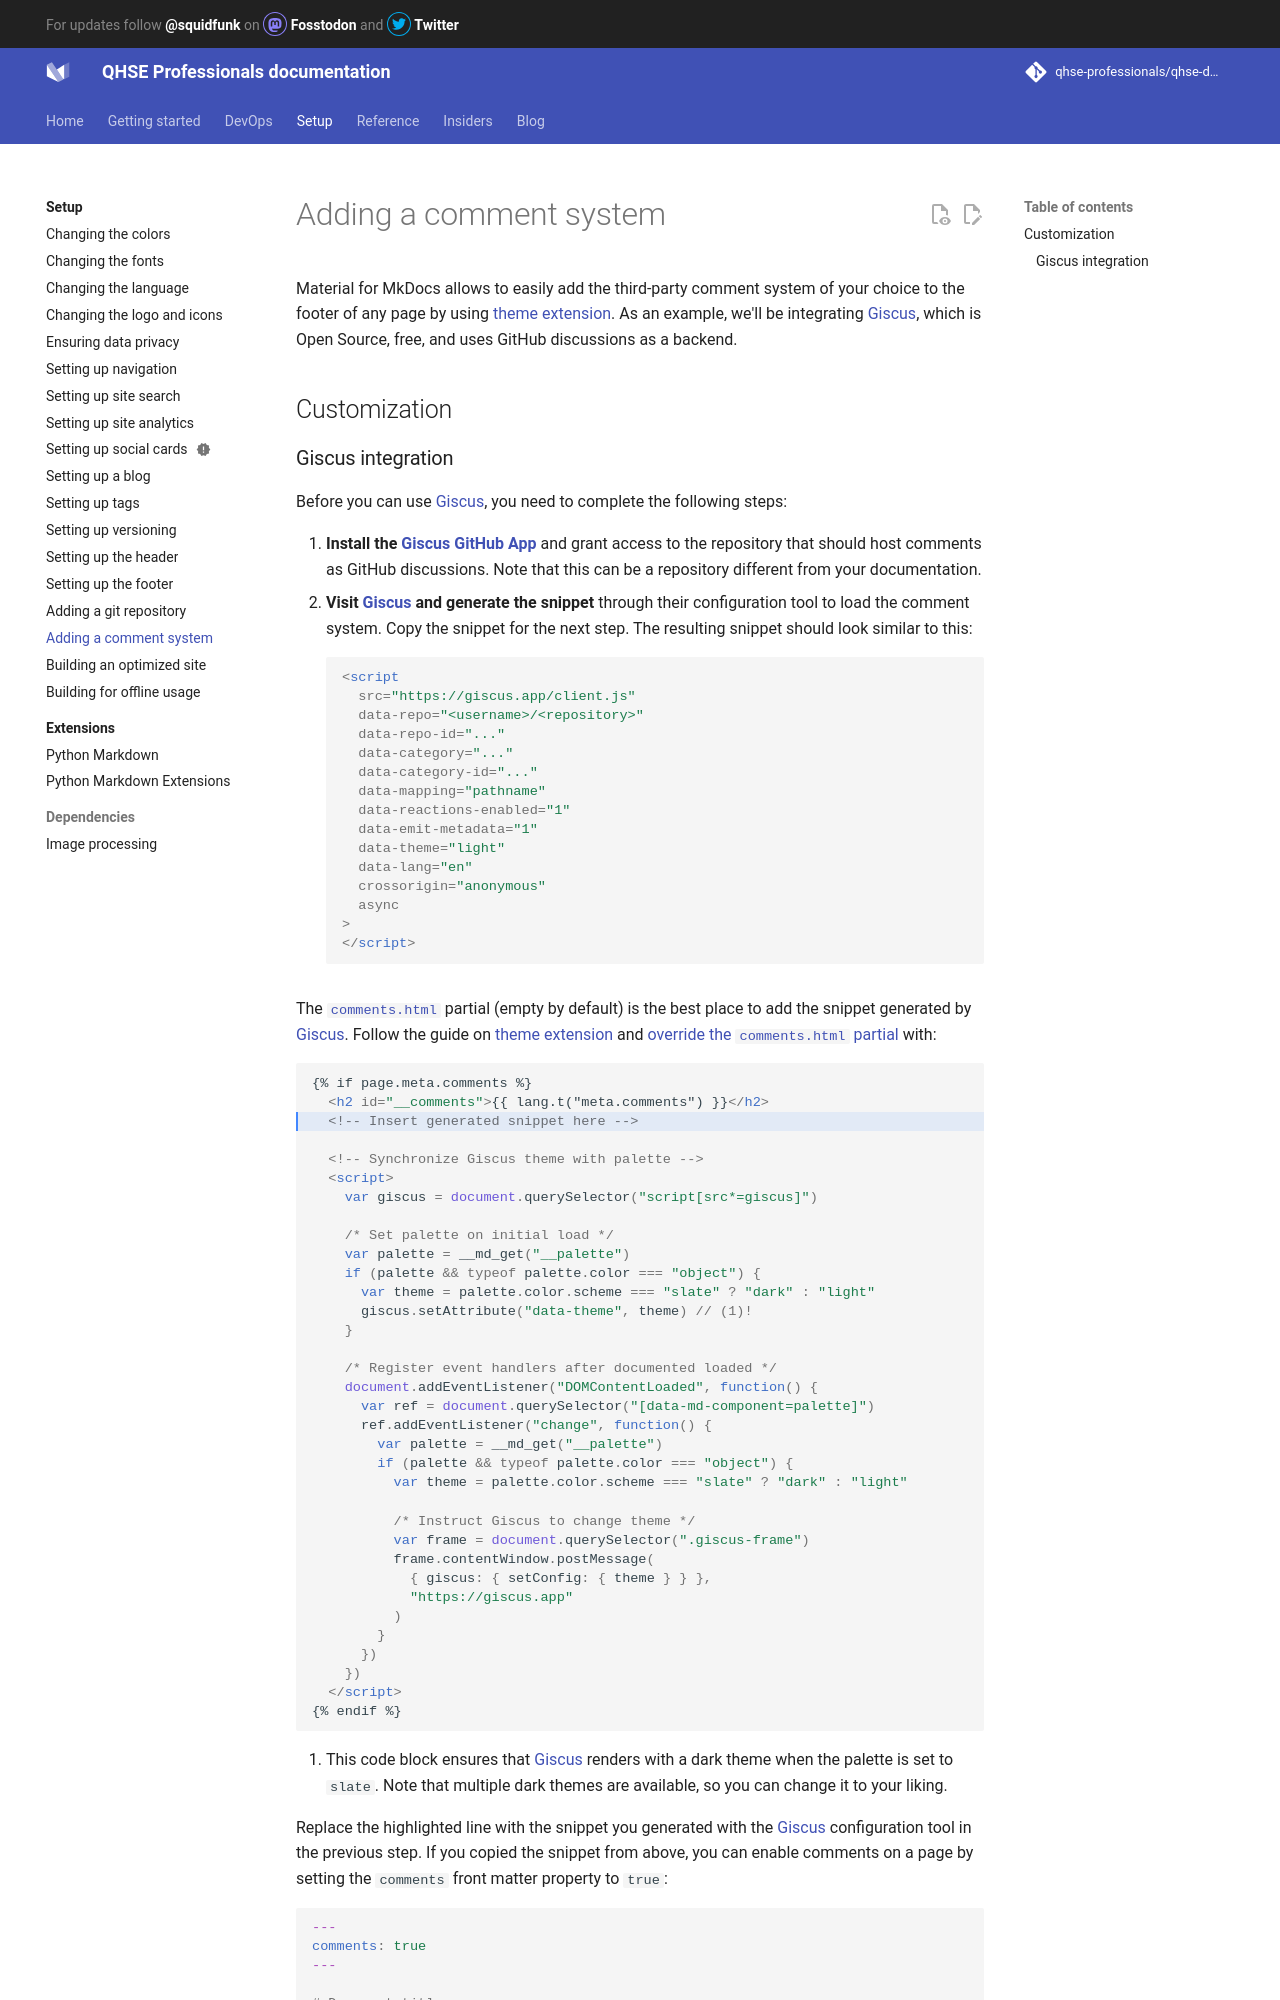

repository: qhse-professionals/qhse-docs · page: setup/adding-a-comment-system/index.html · generator: mkdocs

# Adding a comment system

Material for MkDocs allows to easily add the third-party comment system of your
choice to the footer of any page by using [theme extension]. As an example,
we'll be integrating [Giscus], which is Open Source, free, and uses GitHub
discussions as a backend.

  [Giscus]: https://giscus.app/

## Customization
